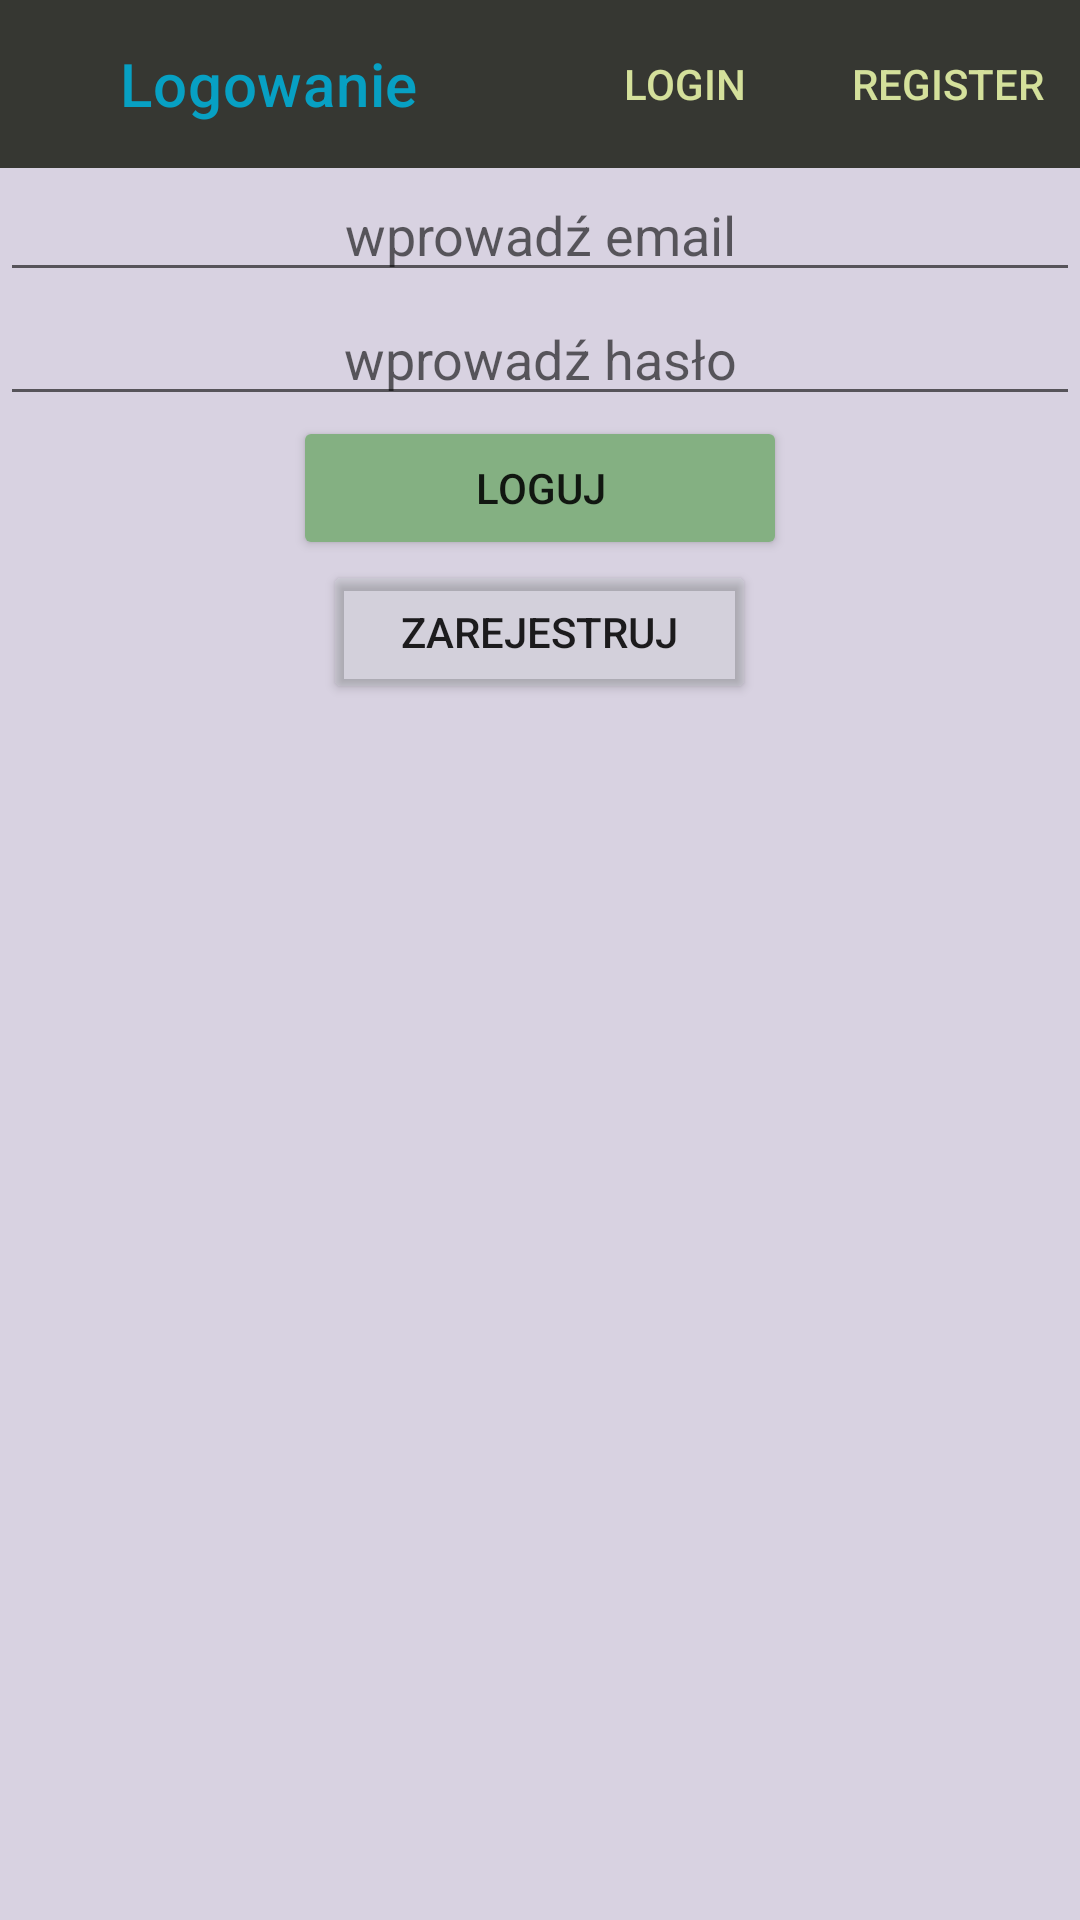

This screen was rendered from an Android layout file. Write that file and the resources it references.
<!-- AndroidManifest.xml: application theme Theme.Logowanie_v2 -->
<!-- res/layout/activity_main.xml -->
<?xml version="1.0" encoding="utf-8"?>
<LinearLayout
    xmlns:android="http://schemas.android.com/apk/res/android"
    xmlns:tools="http://schemas.android.com/tools"
    android:layout_width="match_parent"
    android:layout_height="match_parent"
    android:background="#D8D2E1"
    android:orientation="vertical"
    tools:context=".MainActivity">

    <include layout="@layout/toolbar"
        android:id="@+id/toolbar" />

    <LinearLayout
        android:layout_width="match_parent"
        android:layout_height="wrap_content"
        android:layout_gravity="center"
        android:orientation="vertical">


        <EditText
            android:id="@+id/email"
            android:layout_width="match_parent"
            android:layout_height="wrap_content"
            android:gravity="center"
            android:inputType="textEmailAddress"
            android:hint="wprowadź email"/>

        <EditText
            android:id="@+id/haslo"
            android:layout_width="match_parent"
            android:layout_height="wrap_content"
            android:gravity="center"
            android:inputType="textPassword"
            android:hint="wprowadź hasło"/>

        <Button
            android:id="@+id/loginBtn"
            android:layout_width="80pt"
            android:layout_height="wrap_content"
            android:layout_gravity="center"
            android:backgroundTint="#84B082"
            android:text="loguj" />
        <Button
            android:id="@+id/registerBtn"
            android:layout_width="70pt"
            android:layout_height="wrap_content"
            android:layout_gravity="center"
            android:backgroundTint="#1084B082"
            android:text="zarejestruj" />

    </LinearLayout>


</LinearLayout>
<!-- res/layout/toolbar.xml (included above) -->
<?xml version="1.0" encoding="utf-8"?>
<androidx.appcompat.widget.Toolbar
    xmlns:android="http://schemas.android.com/apk/res/android"
    xmlns:app="http://schemas.android.com/apk/res-auto"
    android:layout_width="match_parent"
    android:layout_height="wrap_content"
    android:background="#363732"
    android:theme="@style/ThemeOverlay.AppCompat.Dark.ActionBar"
    app:popupTheme="@style/ThemeOverlay.AppCompat.Light"
    app:title="Logowanie"
    app:titleTextColor="#07A0C3"
    app:titleMarginStart="40dp">

    <LinearLayout
        android:layout_width="wrap_content"
        android:layout_height="match_parent"
        android:layout_gravity="right">

        <Button
            android:id="@+id/loginTbr"
            android:layout_width="wrap_content"
            android:layout_height="fill_parent"
            android:layout_gravity="right"
            android:layout_weight="1"
            android:background="?android:attr/selectableItemBackground"
            android:text="Login"
            android:textColor="#D4E09B"/>
        <Button
            android:id="@+id/registerTbr"
            android:layout_width="wrap_content"
            android:layout_height="fill_parent"
            android:layout_gravity="right"
            android:layout_weight="2"
            android:background="?android:attr/selectableItemBackground"
            android:text="Register"
            android:textColor="#D4E09B"/>

    </LinearLayout>


</androidx.appcompat.widget.Toolbar>
<!-- resources referenced by this layout -->
<resources>
  <style name="Theme.Logowanie_v2" parent="Theme.MaterialComponents.DayNight.DarkActionBar">
          
          <item name="colorPrimary">@color/purple_500</item>
          <item name="colorPrimaryVariant">@color/purple_700</item>
          <item name="colorOnPrimary">@color/white</item>
          
          <item name="colorSecondary">@color/teal_200</item>
          <item name="colorSecondaryVariant">@color/teal_700</item>
          <item name="colorOnSecondary">@color/black</item>
          
          <item name="android:statusBarColor" tools:targetApi="l">?attr/colorPrimaryVariant</item>
          
      </style>
  <!-- not gathered from this repository: default colours our renderer supplied (Android Studio template values) -->
  <color name="purple_500">#FF6200EE</color>
  <color name="purple_700">#FF3700B3</color>
  <color name="teal_200">#FF03DAC5</color>
  <color name="teal_700">#FF018786</color>
  <color name="black">#FF000000</color>
  <color name="white">#FFFFFFFF</color>
</resources>
